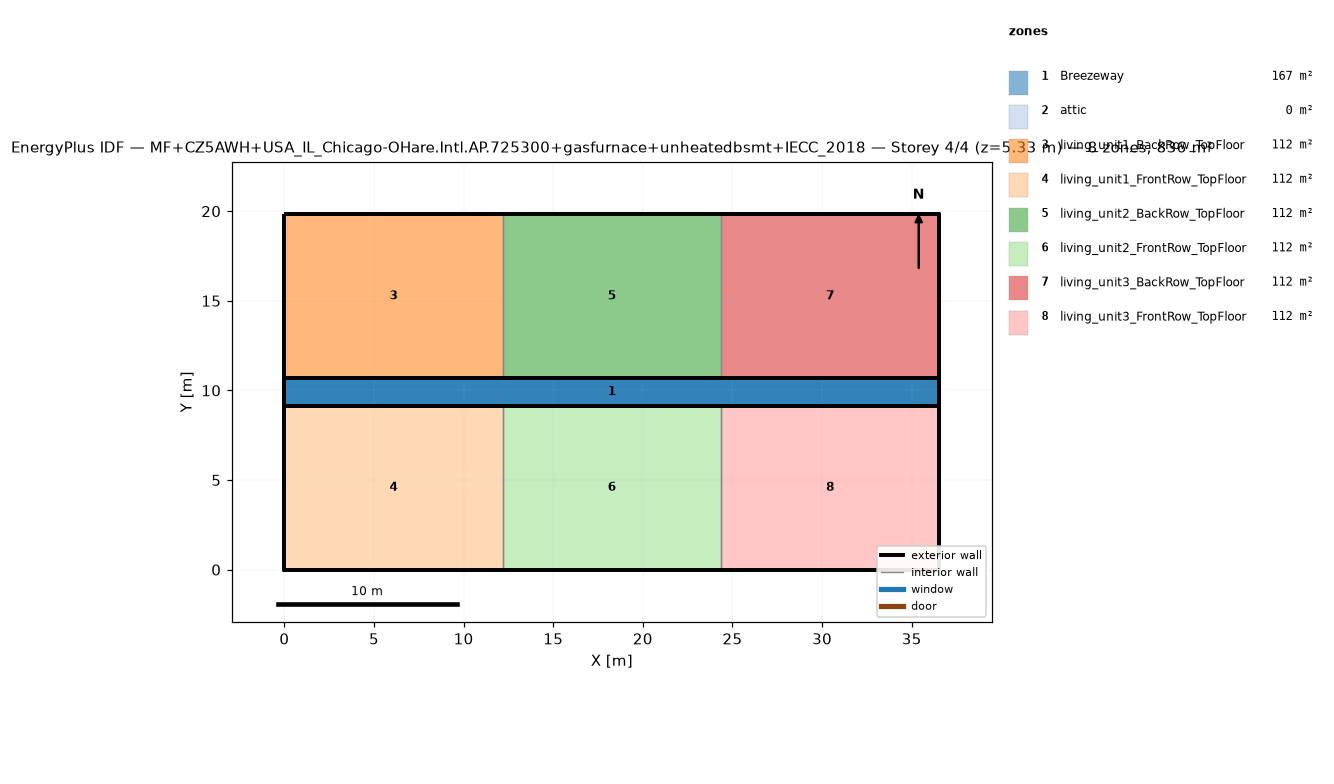
=== STOREY PLAN SPEC (per zone: floor XY polygon, exterior-wall plan segments, windows/doors) ===
zone 1: Breezeway  (167.0 m²)
  floor: (36.54, 9.16) (0.00, 9.16) (0.00, 10.68) (36.54, 10.68)
  floor: (36.54, 9.16) (0.00, 9.16) (0.00, 10.68) (36.54, 10.68)
  floor: (36.54, 9.16) (0.00, 9.16) (0.00, 10.68) (36.54, 10.68)
zone 2: attic  (0.0 m²)
  exterior wall: (36.54, 0.00) – (36.54, 19.84) – (36.54, 9.92)  [29.8 m]
  exterior wall: (0.00, 19.84) – (0.00, 0.00) – (0.00, 9.92)  [29.8 m]
zone 3: living_unit1_BackRow_TopFloor  (111.5 m²)
  floor: (12.18, 10.68) (0.00, 10.68) (0.00, 19.84) (12.18, 19.84)
  exterior wall: (12.18, 19.84) – (0.00, 19.84)  [12.2 m]
  exterior wall: (0.00, 19.84) – (0.00, 10.68)  [9.2 m]
  exterior wall: (0.00, 10.68) – (12.18, 10.68)  [12.2 m]
  interior walls: 1
zone 4: living_unit1_FrontRow_TopFloor  (111.5 m²)
  floor: (12.18, 0.00) (0.00, 0.00) (0.00, 9.16) (12.18, 9.16)
  exterior wall: (0.00, 0.00) – (12.18, 0.00)  [12.2 m]
  exterior wall: (0.00, 9.16) – (0.00, 0.00)  [9.2 m]
  exterior wall: (12.18, 9.16) – (0.00, 9.16)  [12.2 m]
  interior walls: 1
zone 5: living_unit2_BackRow_TopFloor  (111.5 m²)
  floor: (24.36, 10.68) (12.18, 10.68) (12.18, 19.84) (24.36, 19.84)
  exterior wall: (12.18, 10.68) – (24.36, 10.68)  [12.2 m]
  exterior wall: (24.36, 19.84) – (12.18, 19.84)  [12.2 m]
  interior walls: 2
zone 6: living_unit2_FrontRow_TopFloor  (111.5 m²)
  floor: (24.36, 0.00) (12.18, 0.00) (12.18, 9.16) (24.36, 9.16)
  exterior wall: (12.18, 0.00) – (24.36, 0.00)  [12.2 m]
  exterior wall: (24.36, 9.16) – (12.18, 9.16)  [12.2 m]
  interior walls: 2
zone 7: living_unit3_BackRow_TopFloor  (111.5 m²)
  floor: (36.54, 10.68) (24.36, 10.68) (24.36, 19.84) (36.54, 19.84)
  exterior wall: (36.54, 10.68) – (36.54, 19.84)  [9.2 m]
  exterior wall: (36.54, 19.84) – (24.36, 19.84)  [12.2 m]
  exterior wall: (24.36, 10.68) – (36.54, 10.68)  [12.2 m]
  interior walls: 1
zone 8: living_unit3_FrontRow_TopFloor  (111.5 m²)
  floor: (36.54, 0.00) (24.36, 0.00) (24.36, 9.16) (36.54, 9.16)
  exterior wall: (24.36, 0.00) – (36.54, 0.00)  [12.2 m]
  exterior wall: (36.54, 0.00) – (36.54, 9.16)  [9.2 m]
  exterior wall: (36.54, 9.16) – (24.36, 9.16)  [12.2 m]
  interior walls: 1

=== DERIVED (storey summary) ===
Building: MF+CZ5AWH+USA_IL_Chicago-OHare.Intl.AP.725300+gasfurnace+unheatedbsmt+IECC_2018
Storey: 4 of 4  (floor level z = 5.33 m)
Storey gross floor area: 836.2 m²
Zones on this storey: 8
  - Breezeway: floor 167.0 m²
  - attic: floor 0.0 m²; exterior wall 59.5 m (81.9 m²); WWR 0.0%
  - living_unit1_BackRow_TopFloor: floor 111.5 m²; exterior wall 33.5 m (86.9 m²); WWR 0.0%
  - living_unit1_FrontRow_TopFloor: floor 111.5 m²; exterior wall 33.5 m (86.9 m²); WWR 0.0%
  - living_unit2_BackRow_TopFloor: floor 111.5 m²; exterior wall 24.4 m (63.1 m²); WWR 0.0%
  - living_unit2_FrontRow_TopFloor: floor 111.5 m²; exterior wall 24.4 m (63.1 m²); WWR 0.0%
  - living_unit3_BackRow_TopFloor: floor 111.5 m²; exterior wall 33.5 m (86.9 m²); WWR 0.0%
  - living_unit3_FrontRow_TopFloor: floor 111.5 m²; exterior wall 33.5 m (86.9 m²); WWR 0.0%
Zone adjacency (shared interzone walls):
  - living_unit1_BackRow_TopFloor ↔ living_unit2_BackRow_TopFloor
  - living_unit1_FrontRow_TopFloor ↔ living_unit2_FrontRow_TopFloor
  - living_unit2_BackRow_TopFloor ↔ living_unit3_BackRow_TopFloor
  - living_unit2_FrontRow_TopFloor ↔ living_unit3_FrontRow_TopFloor